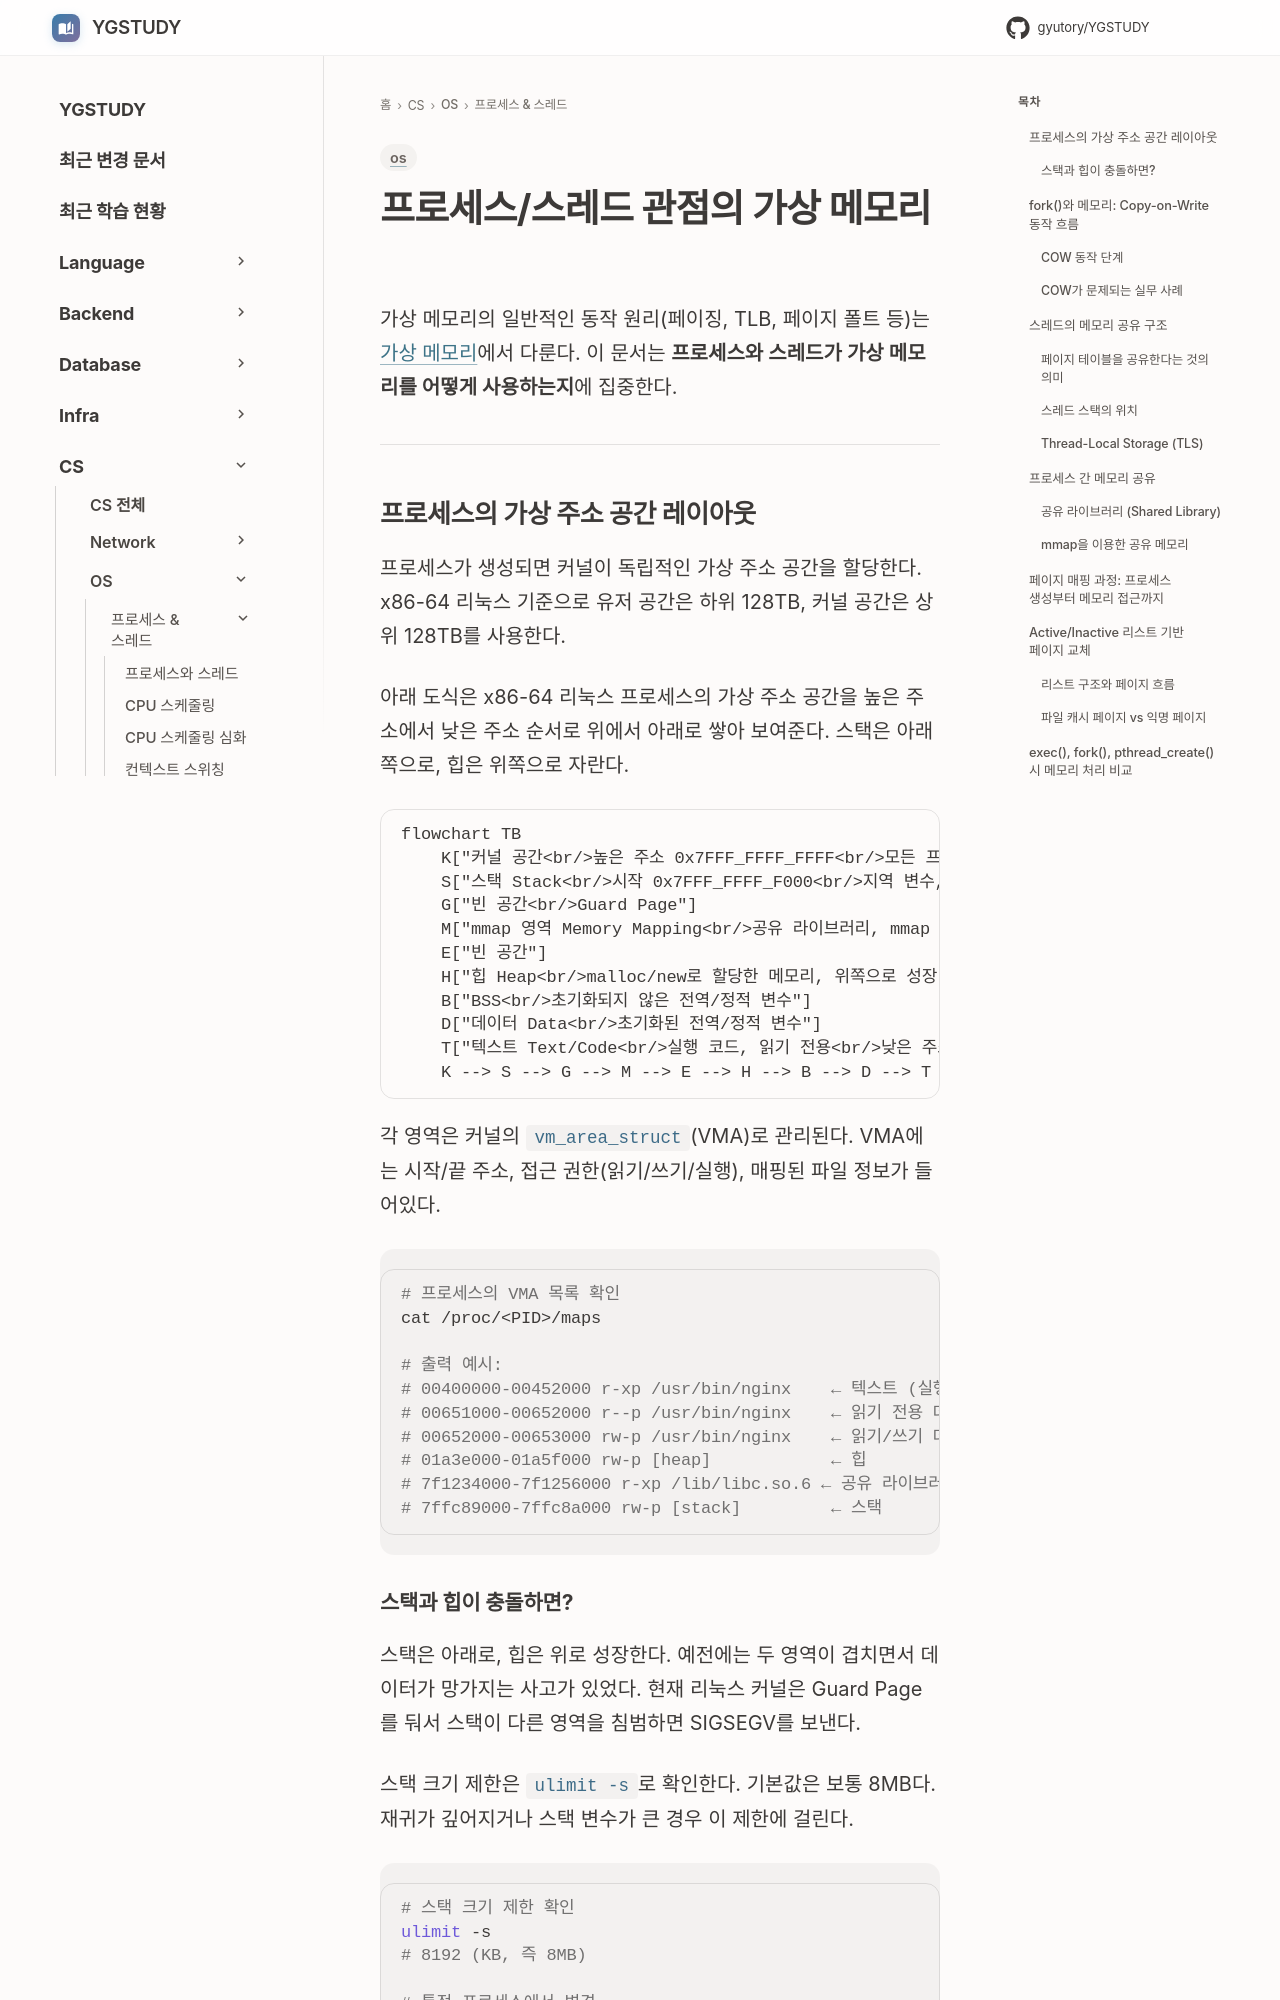

repository: GYUTORY/YGSTUDY · page: OS/Process & Thread/Virtual_Memory/index.html · generator: mkdocs

---
title: "프로세스/스레드 관점의 가상 메모리"
tags: [os]
updated: 2026-11-21
---

# 프로세스/스레드 관점의 가상 메모리

가상 메모리의 일반적인 동작 원리(페이징, TLB, 페이지 폴트 등)는 [가상 메모리](../Memory/가상%20메모리.md)에서 다룬다. 이 문서는 **프로세스와 스레드가 가상 메모리를 어떻게 사용하는지**에 집중한다.

---

## 프로세스의 가상 주소 공간 레이아웃

프로세스가 생성되면 커널이 독립적인 가상 주소 공간을 할당한다. x86-64 리눅스 기준으로 유저 공간은 하위 128TB, 커널 공간은 상위 128TB를 사용한다.

아래 도식은 x86-64 리눅스 프로세스의 가상 주소 공간을 높은 주소에서 낮은 주소 순서로 위에서 아래로 쌓아 보여준다. 스택은 아래쪽으로, 힙은 위쪽으로 자란다.

```mermaid
flowchart TB
    K["커널 공간<br/>높은 주소 0x7FFF_FFFF_FFFF<br/>모든 프로세스가 동일한 매핑 공유, 유저 모드 접근 불가"]
    S["스택 Stack<br/>시작 0x7FFF_FFFF_F000<br/>지역 변수, 함수 호출 프레임, 아래쪽으로 성장"]
    G["빈 공간<br/>Guard Page"]
    M["mmap 영역 Memory Mapping<br/>공유 라이브러리, mmap 파일<br/>libc.so, libpthread.so 등"]
    E["빈 공간"]
    H["힙 Heap<br/>malloc/new로 할당한 메모리, 위쪽으로 성장"]
    B["BSS<br/>초기화되지 않은 전역/정적 변수"]
    D["데이터 Data<br/>초기화된 전역/정적 변수"]
    T["텍스트 Text/Code<br/>실행 코드, 읽기 전용<br/>낮은 주소 0x0000_0000_0000 근처"]
    K --> S --> G --> M --> E --> H --> B --> D --> T
```

각 영역은 커널의 `vm_area_struct`(VMA)로 관리된다. VMA에는 시작/끝 주소, 접근 권한(읽기/쓰기/실행), 매핑된 파일 정보가 들어있다.

```bash
# 프로세스의 VMA 목록 확인
cat /proc/<PID>/maps

# 출력 예시:
# 00400000-00452000 r-xp /usr/bin/nginx    ← 텍스트 (실행 코드)
# 00651000-00652000 r--p /usr/bin/nginx    ← 읽기 전용 데이터
# 00652000-00653000 rw-p /usr/bin/nginx    ← 읽기/쓰기 데이터
# 01a3e000-01a5f000 rw-p [heap]            ← 힙
# 7f1234000-7f1256000 r-xp /lib/libc.so.6 ← 공유 라이브러리
# 7ffc89000-7ffc8a000 rw-p [stack]         ← 스택
```
